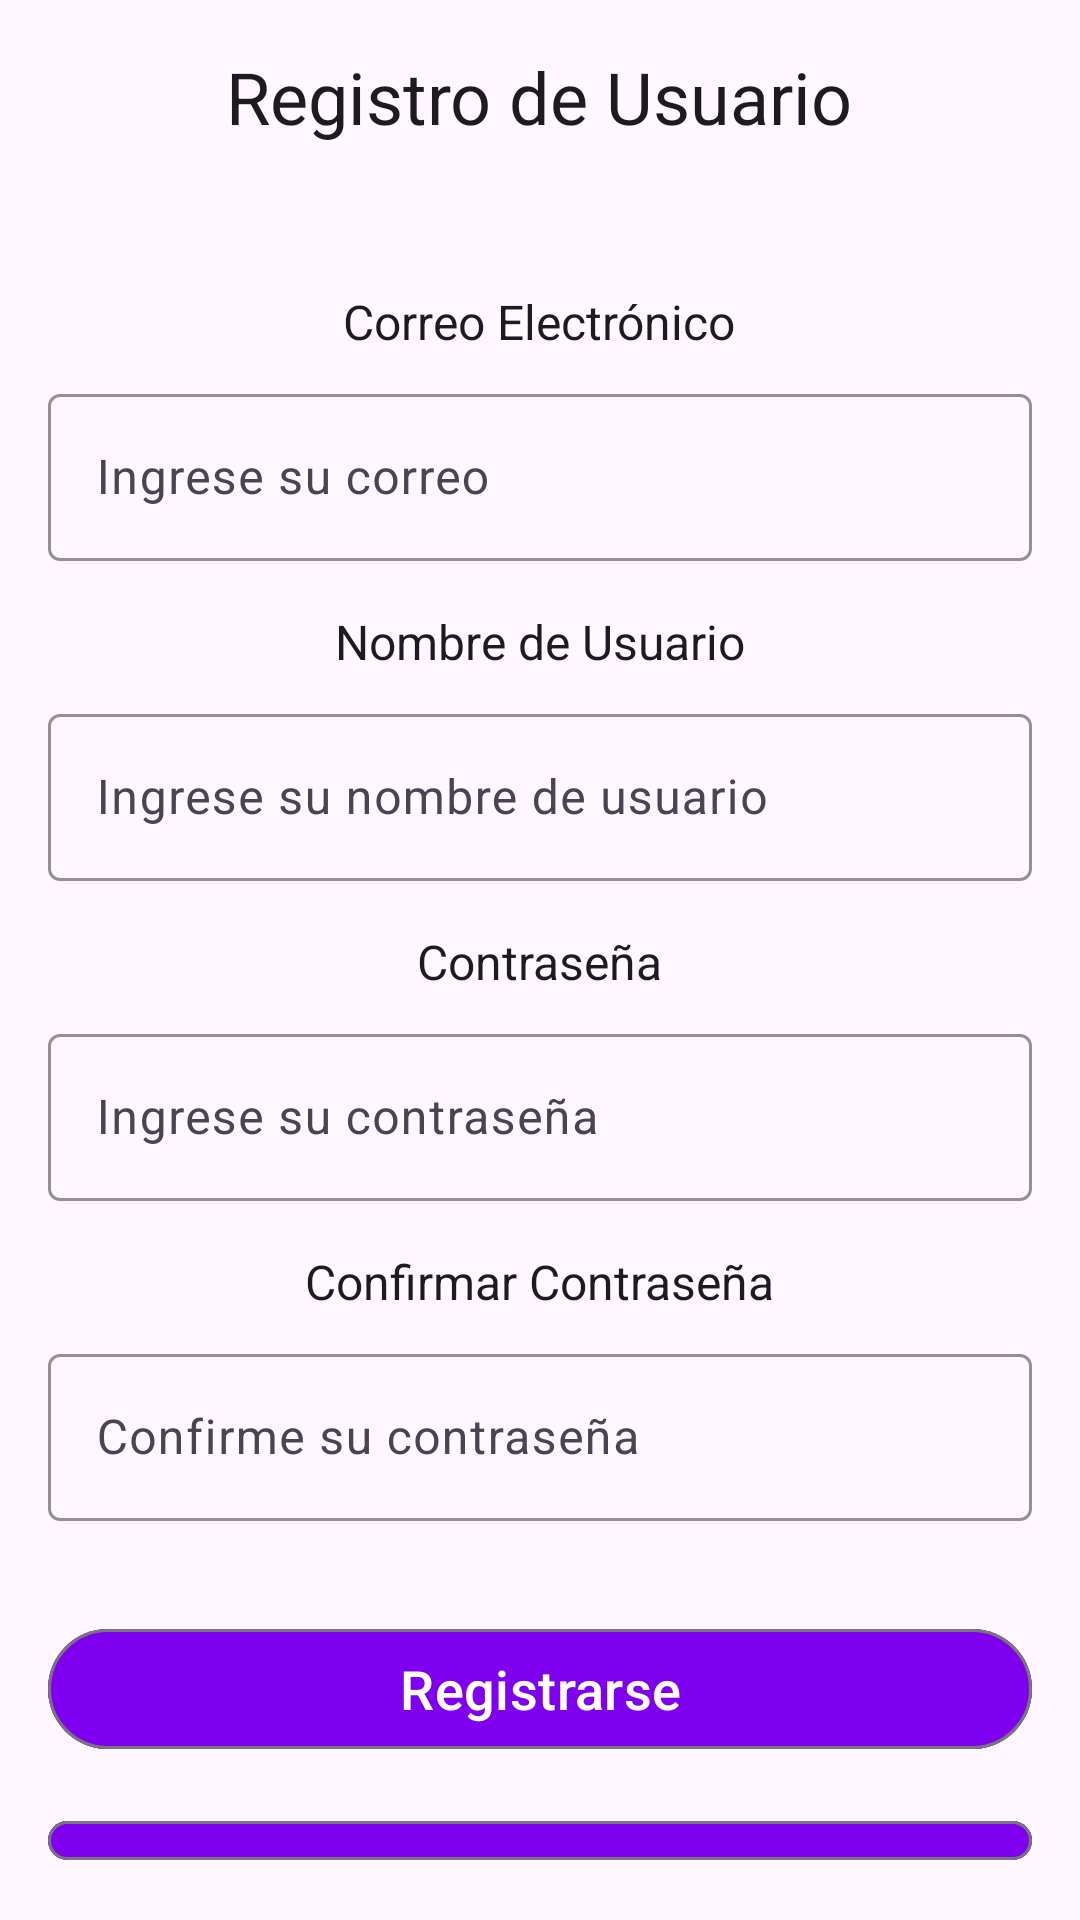

This screen was rendered from an Android layout file. Write that file and the resources it references.
<!-- AndroidManifest.xml: application theme Theme.DMP -->
<!-- res/layout/registrar.xml -->
<?xml version="1.0" encoding="utf-8"?>
<androidx.constraintlayout.widget.ConstraintLayout xmlns:android="http://schemas.android.com/apk/res/android"
    xmlns:app="http://schemas.android.com/apk/res-auto"
    android:layout_width="match_parent"
    android:layout_height="match_parent">

    <LinearLayout
        android:layout_width="match_parent"
        android:layout_height="match_parent"
        android:orientation="vertical"
        android:padding="16dp"
        android:gravity="center_horizontal"
        app:layout_constraintTop_toTopOf="parent"
        app:layout_constraintBottom_toBottomOf="parent">

        
        <com.google.android.material.textview.MaterialTextView
            android:id="@+id/txtTitulo"
            android:layout_width="wrap_content"
            android:layout_height="wrap_content"
            android:text="Registro de Usuario"
            android:textSize="24sp"
            android:textColor="?attr/colorOnBackground"
            android:paddingBottom="16dp"
            android:layout_gravity="center" />

        
        <com.google.android.material.textview.MaterialTextView
            android:id="@+id/LabelCorreo"
            android:layout_width="wrap_content"
            android:layout_height="wrap_content"
            android:text="Correo Electrónico"
            android:layout_marginTop="32dp"
            android:textSize="16sp"
            android:textColor="?attr/colorOnBackground"
            android:layout_marginBottom="8dp" />

        <com.google.android.material.textfield.TextInputLayout
            android:id="@+id/txtCorreoLayout"
            android:layout_width="match_parent"
            android:layout_height="wrap_content"
            app:boxBackgroundMode="outline"
            app:boxStrokeColor="?attr/colorPrimary">
            <com.google.android.material.textfield.TextInputEditText
                android:id="@+id/txtCorreo"
                android:layout_width="match_parent"
                android:layout_height="wrap_content"
                android:hint="Ingrese su correo"
                android:inputType="textEmailAddress" />
        </com.google.android.material.textfield.TextInputLayout>

        
        <com.google.android.material.textview.MaterialTextView
            android:id="@+id/LabelNombreUsuario"
            android:layout_width="wrap_content"
            android:layout_height="wrap_content"
            android:text="Nombre de Usuario"
            android:layout_marginTop="16dp"
            android:textSize="16sp"
            android:textColor="?attr/colorOnBackground"
            android:layout_marginBottom="8dp" />

        <com.google.android.material.textfield.TextInputLayout
            android:id="@+id/txtNombreUsuarioLayout"
            android:layout_width="match_parent"
            android:layout_height="wrap_content"
            app:boxBackgroundMode="outline"
            app:boxStrokeColor="?attr/colorPrimary">
            <com.google.android.material.textfield.TextInputEditText
                android:id="@+id/txtNombreUsuario"
                android:layout_width="match_parent"
                android:layout_height="wrap_content"
                android:hint="Ingrese su nombre de usuario"
                android:inputType="text" />
        </com.google.android.material.textfield.TextInputLayout>

        
        <com.google.android.material.textview.MaterialTextView
            android:id="@+id/LabelContraseña"
            android:layout_width="wrap_content"
            android:layout_height="wrap_content"
            android:text="Contraseña"
            android:layout_marginTop="16dp"
            android:textSize="16sp"
            android:textColor="?attr/colorOnBackground"
            android:layout_marginBottom="8dp" />

        <com.google.android.material.textfield.TextInputLayout
            android:id="@+id/txtContraseñaLayout"
            android:layout_width="match_parent"
            android:layout_height="wrap_content"
            app:boxBackgroundMode="outline"
            app:boxStrokeColor="?attr/colorPrimary">
            <com.google.android.material.textfield.TextInputEditText
                android:id="@+id/txtContraseña"
                android:layout_width="match_parent"
                android:layout_height="wrap_content"
                android:hint="Ingrese su contraseña"
                android:inputType="textPassword" />
        </com.google.android.material.textfield.TextInputLayout>

        
        <com.google.android.material.textview.MaterialTextView
            android:id="@+id/LabelConfirmarContraseña"
            android:layout_width="wrap_content"
            android:layout_height="wrap_content"
            android:text="Confirmar Contraseña"
            android:layout_marginTop="16dp"
            android:textSize="16sp"
            android:textColor="?attr/colorOnBackground"
            android:layout_marginBottom="8dp" />

        <com.google.android.material.textfield.TextInputLayout
            android:id="@+id/txtConfirmarContraseñaLayout"
            android:layout_width="match_parent"
            android:layout_height="wrap_content"
            app:boxBackgroundMode="outline"
            app:boxStrokeColor="?attr/colorPrimary">
            <com.google.android.material.textfield.TextInputEditText
                android:id="@+id/txtConfirmarContraseña"
                android:layout_width="match_parent"
                android:layout_height="wrap_content"
                android:hint="Confirme su contraseña"
                android:inputType="textPassword" />
        </com.google.android.material.textfield.TextInputLayout>

        
        <com.google.android.material.button.MaterialButton
            android:id="@+id/btnRegistrar"
            android:layout_width="match_parent"
            android:layout_height="wrap_content"
            android:layout_marginTop="32dp"
            android:text="Registrarse"
            android:backgroundTint="#7F00EE"
            android:textColor="#FFFFFF"
            android:textSize="18sp"
            style="?attr/materialButtonOutlinedStyle" />

        
        <com.google.android.material.button.MaterialButton
            android:id="@+id/btnVolver"
            android:layout_width="match_parent"
            android:layout_height="wrap_content"
            android:text="Volver"
            android:layout_marginTop="16dp"
            android:backgroundTint="#7F00EE"
            android:textColor="#FFFFFF"
            android:textSize="18sp"
            style="?attr/materialButtonOutlinedStyle" />

    </LinearLayout>
</androidx.constraintlayout.widget.ConstraintLayout>
<!-- resources referenced by this layout -->
<resources>
  <style name="Theme.DMP" parent="Base.Theme.DMP" />
  <style name="Base.Theme.DMP" parent="Theme.Material3.DayNight.NoActionBar">
          
          
      </style>
</resources>
